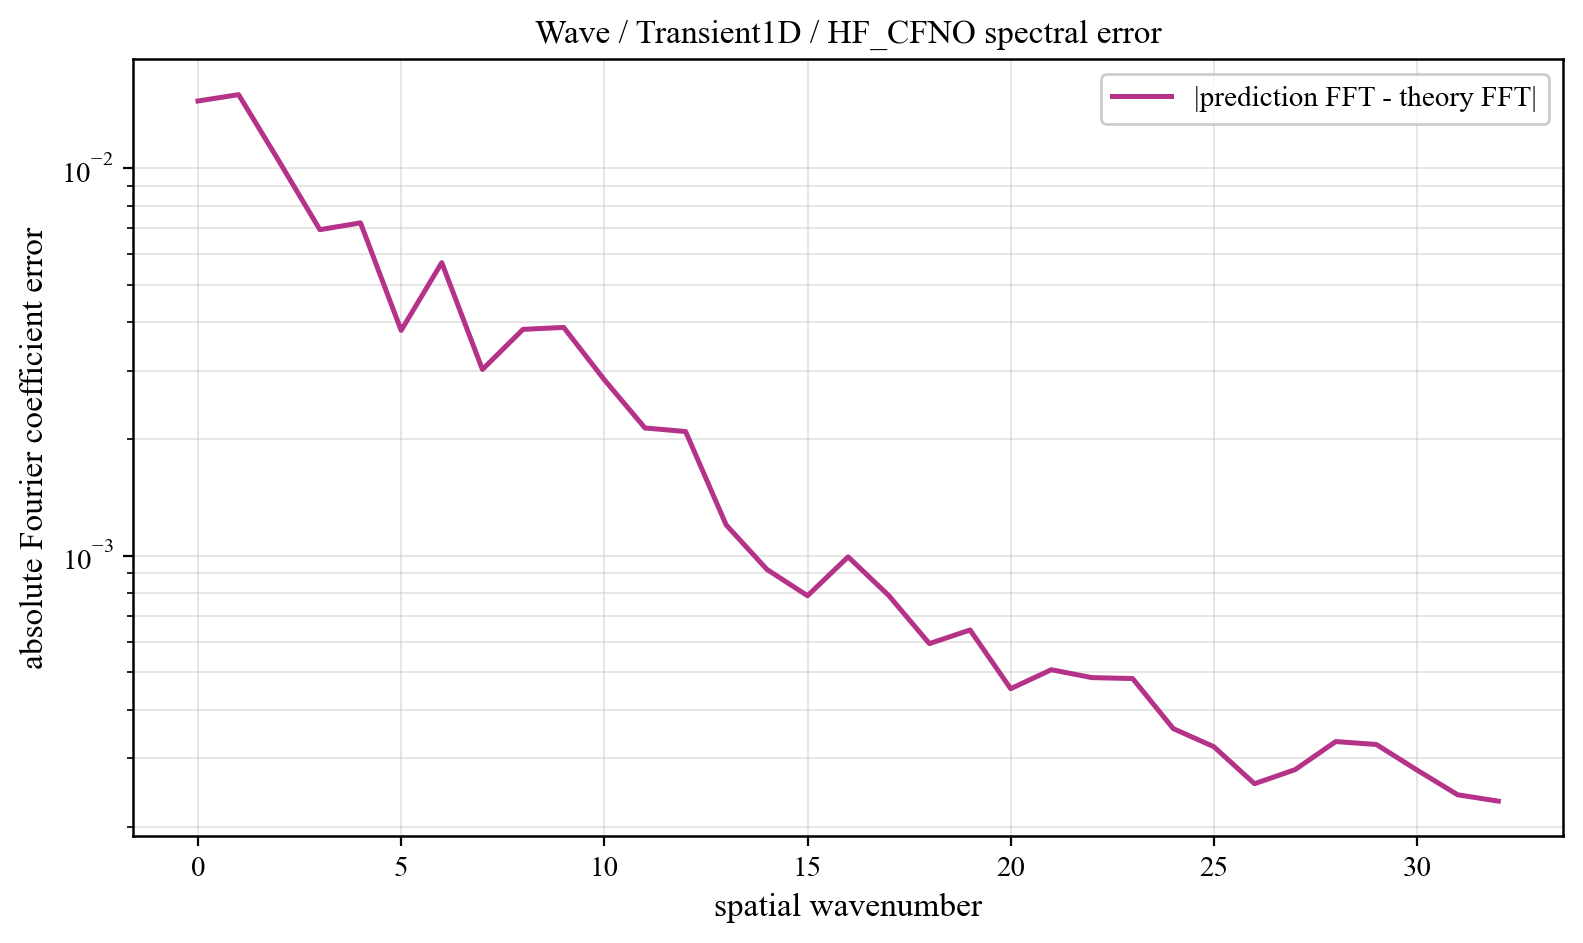

Source data for this figure (header and first rows):
component, prediction_magnitude, theory_magnitude, absolute_coefficient_error
0, 0.02807, 0.03717, 0.01491
1, 0.1471, 0.1524, 0.01548
2, 0.1477, 0.1507, 0.0104
3, 0.09496, 0.09395, 0.00694
4, 0.02309, 0.02524, 0.007227
5, 0.01201, 0.01308, 0.003815
6, 0.01026, 0.008264, 0.005706
7, 0.006673, 0.005781, 0.003024
8, 0.005359, 0.004307, 0.003839
9, 0.004971, 0.003352, 0.003883
10, 0.003787, 0.002694, 0.002846
11, 0.002508, 0.00222, 0.002136
12, 0.002235, 0.001866, 0.002092
13, 0.001666, 0.001594, 0.0012
14, 0.00131, 0.001381, 0.0009222
15, 0.001427, 0.001211, 0.0007884
16, 0.001066, 0.001072, 0.0009933
17, 0.0008595, 0.0009583, 0.0007893
18, 0.0009121, 0.0008633, 0.0005933
19, 0.0008078, 0.0007835, 0.0006433
20, 0.0006829, 0.0007159, 0.0004539
21, 0.0006074, 0.0006582, 0.000508
22, 0.0005474, 0.0006088, 0.0004847
23, 0.0004389, 0.0005663, 0.0004821
24, 0.0004306, 0.0005297, 0.0003581
25, 0.0003732, 0.0004982, 0.0003215
26, 0.0003888, 0.0004713, 0.0002581
27, 0.0003854, 0.0004484, 0.0002806
28, 0.0003572, 0.0004293, 0.0003315
29, 0.0003721, 0.0004138, 0.0003258
30, 0.0003806, 0.000402, 0.0002798
31, 0.000373, 0.0003941, 0.0002416
32, 0.0003498, 0.0003908, 0.0002327
